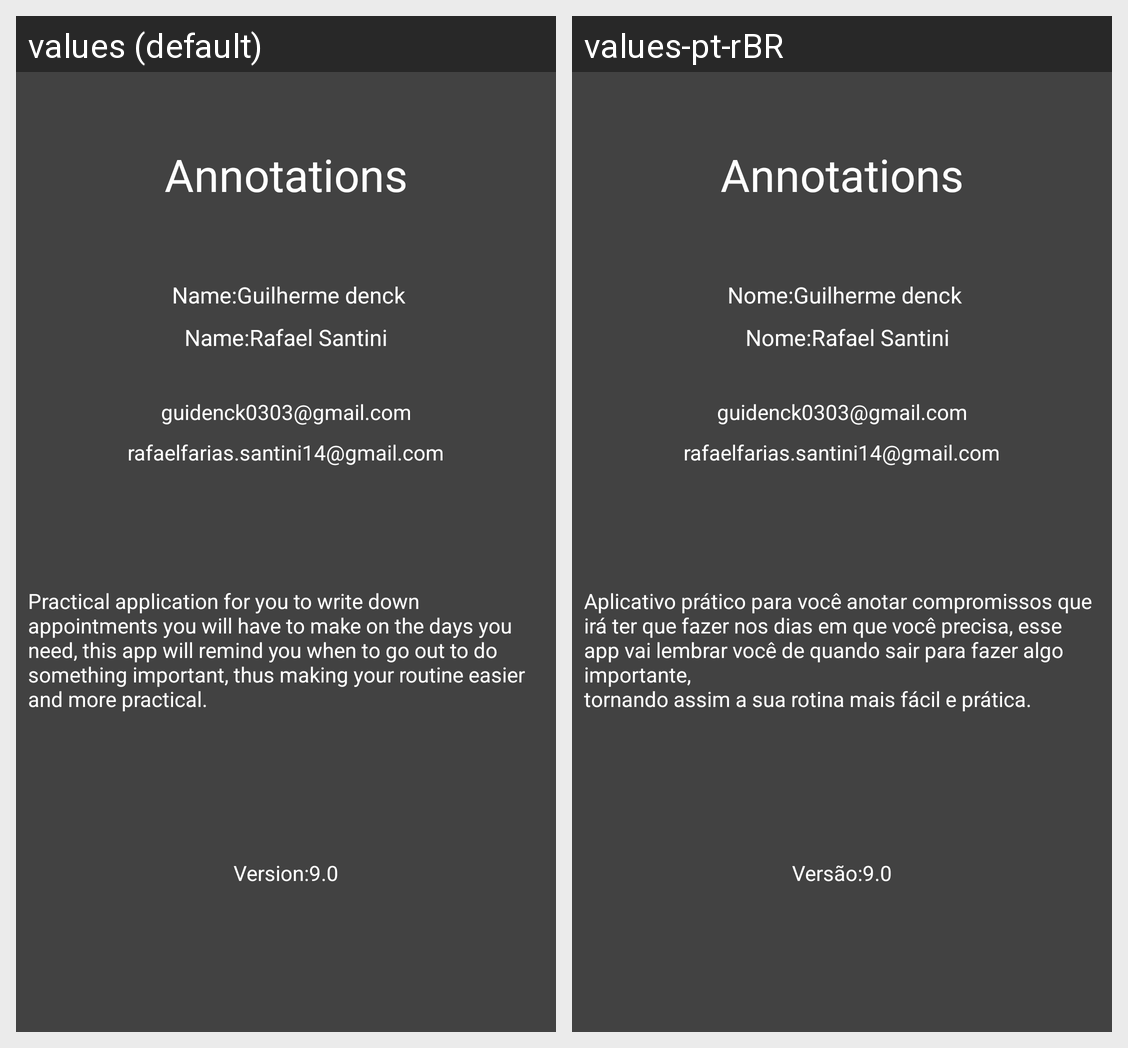

For this localized Android screen grid, give each drawn string resource with its value in every locale shown.
Android screen res/layout/activity_main3.xml rendered under 2 locales, left to right: values (default), values-pt-rBR. Device: Nexus 5 (rendered at 1080×1920; each locale shown at half size, 540×960, under a caption strip naming it); theme AppThemeNoActionBar.
Strings drawn on this screen, with the default value and each locale's value (text and hints the layout hard-codes, and strings that could not be matched under every locale, appear in the picture but are not listed):

app_name
  values: Annotations
  values-pt-rBR: Annotations

nameDenck
  values:   Name:Guilherme denck 
  values-pt-rBR:   Nome:Guilherme denck 

nameRafa
  values: Name:Rafael Santini
  values-pt-rBR:    Nome:Rafael Santini 

emailDenck
  values: guidenck0303@gmail.com
  values-pt-rBR: guidenck0303@gmail.com  [not translated; the default value is used]

emailRafa
  values: rafaelfarias.santini14@gmail.com
  values-pt-rBR: rafaelfarias.santini14@gmail.com  [not translated; the default value is used]

description
  values: Practical application for you to write down appointments you will have to make on the days you need, this app will remind you when to go out to do something important, thus making your routine easier and more practical.
  values-pt-rBR: Aplicativo prático para você anotar compromissos que irá ter que fazer nos dias em que você precisa, esse app vai lembrar você de quando sair para fazer algo importante,
      tornando assim a sua rotina mais fácil e prática. 

version
  values: Version:9.0
  values-pt-rBR: Versão:9.0
